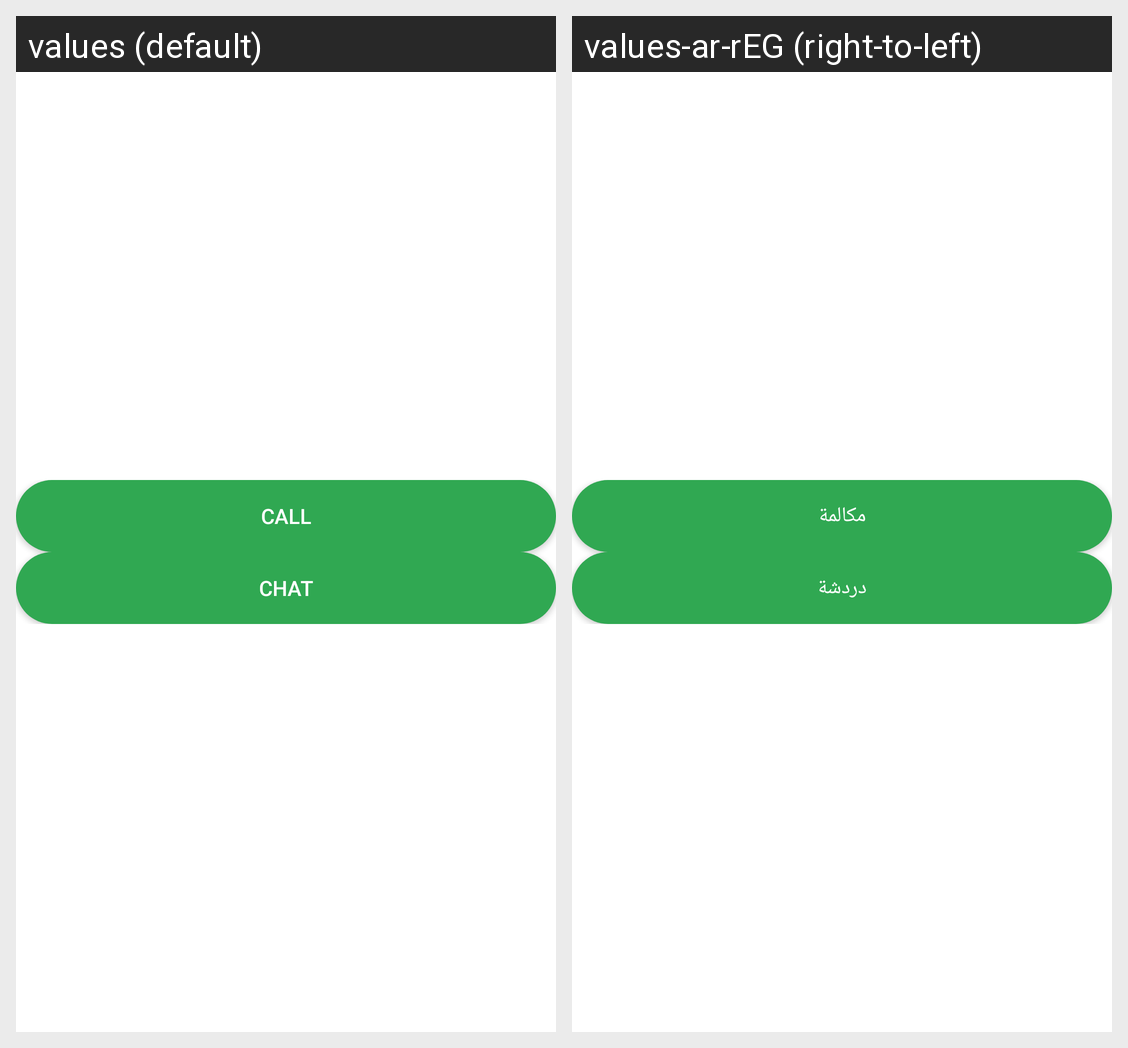

Locale-by-locale string values for the Android screen shown in this grid:
Android screen res/layout/fragment_mechanical_user.xml rendered under 2 locales, left to right: values (default), values-ar-rEG (right-to-left). Device: Nexus 5 (rendered at 1080×1920; each locale shown at half size, 540×960, under a caption strip naming it); theme Theme.Light.
Strings drawn on this screen, with the default value and each locale's value (text and hints the layout hard-codes, and strings that could not be matched under every locale, appear in the picture but are not listed):

call
  values: Call
  values-ar-rEG: مكالمة

chat
  values: Chat
  values-ar-rEG: دردشة
